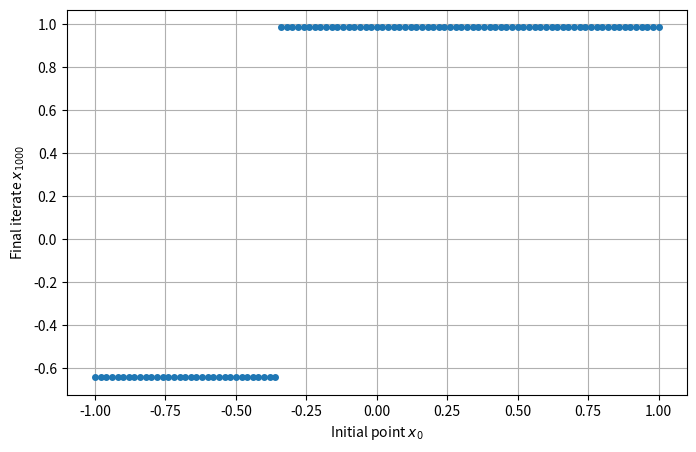
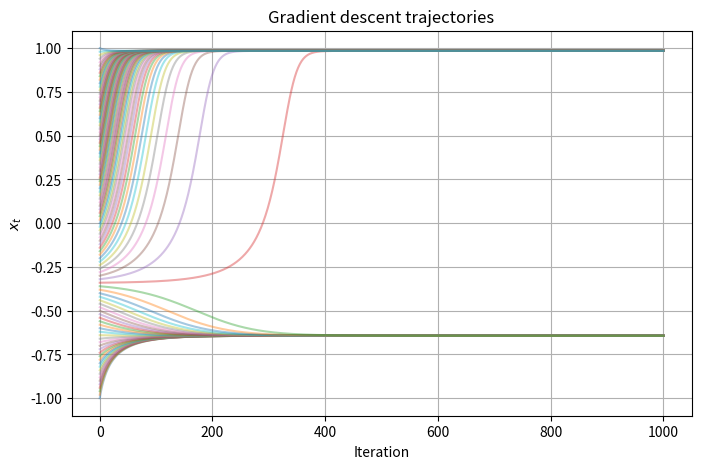

Write the Python code that produced these figures, in order.
import numpy as np
import matplotlib.pyplot as plt

theta = np.pi / 6
h = 0.01
n_steps = 1000

def f(x, theta):
    return (x**2 - 3/4)**2 - x * np.cos(theta)

def df(x, theta):
    return 4 * x * (x**2 - 3/4) - np.cos(theta)

x0_values = np.array([k / 50 for k in range(-50, 51)])

final_x = []
trajectories = []

for x0 in x0_values:
    x = x0
    path = [x]
    for _ in range(n_steps):
        x = x - h * df(x, theta)
        path.append(x)
    final_x.append(x)
    trajectories.append(path)

final_x = np.array(final_x)

for x0, xT in zip(x0_values, final_x):
    print(f"x0 = {x0: .2f} -> x_1000 = {xT: .6f}")

plt.figure(figsize=(8, 5))
plt.plot(x0_values, final_x, 'o', markersize=4)
plt.xlabel("Initial point $x_0$")
plt.ylabel("Final iterate $x_{1000}$")
plt.grid(True)
plt.show()

plt.figure(figsize=(8, 5))
for path in trajectories:
    plt.plot(path, alpha=0.4)
plt.xlabel("Iteration")
plt.ylabel("$x_t$")
plt.title("Gradient descent trajectories")
plt.grid(True)
plt.show()
